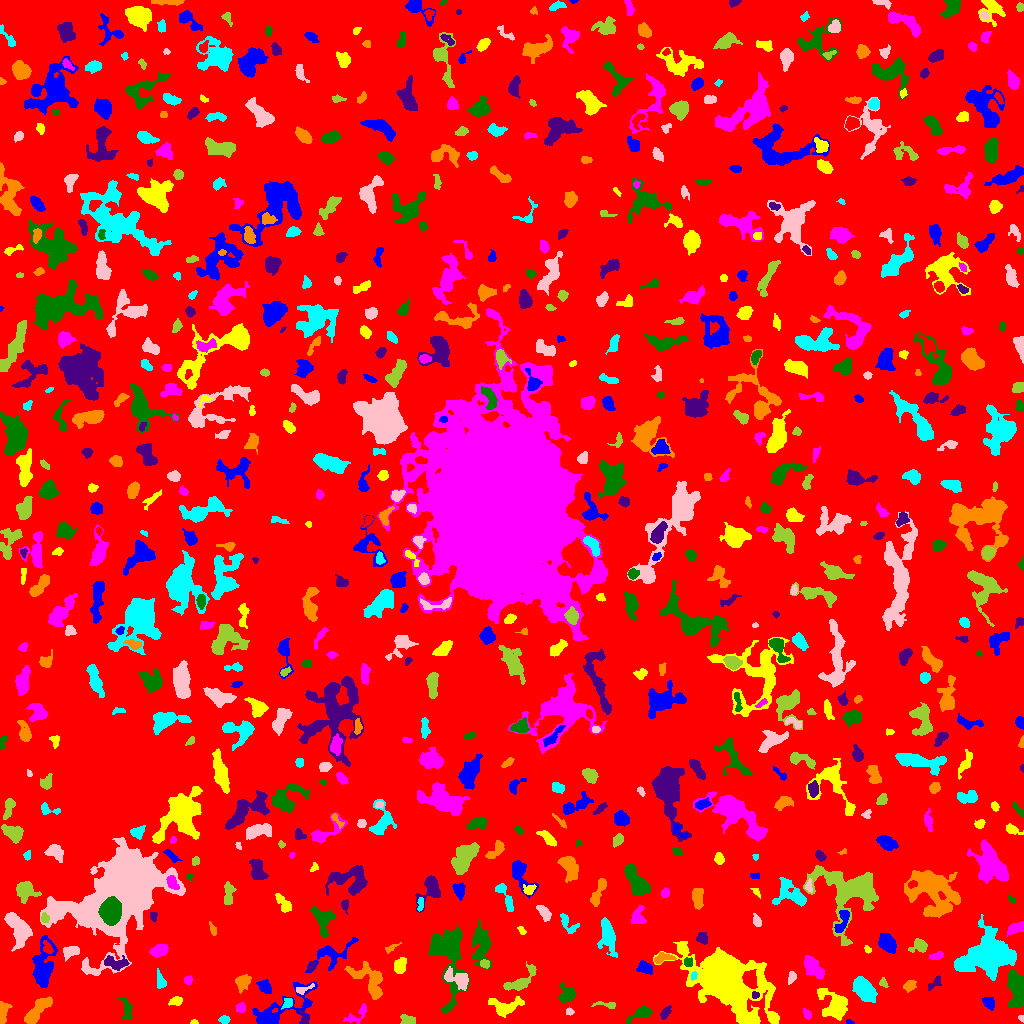

The data file committed next to this chart (first rows):
ID, X, Y, A, B, theta, total_flux, mu_max, mu_median, mu_mean, R_fwhm, R_e, R10, R90, x_start, x_end, y_start, y_end, area, greylevel
0, 515.9, 506, 299.1, 297.1, -0.1723, 1400051, 12.0, 1.0, 1.731, 57.06, 235.4, 89.88, 384.8, 0, 1023, 0, 1023, 808627, 1.731
1, 849.3, 0.9787, 1.526, 0.9505, -0.1951, 47.0, 4.0, 1.0, 1.306, 2.034, 1.382, 0.5642, 2.326, 846, 854, 0, 4, 36, 6.306
2, 193.7, 1.271, 1.821, 1.161, 0.02852, 85.0, 6.0, 2.0, 2.429, 2.185, 1.693, 0.5642, 2.821, 190, 198, 0, 4, 35, 6.429
3, 356.7, 8.414, 7.603, 2.96, 0.6404, 280.0, 4.0, 1.0, 1.582, 5.046, 4.146, 1.493, 6.699, 343, 366, 0, 20, 177, 5.582
4, 641.2, 9.932, 6.963, 2.577, 0.4293, 513.0, 6.0, 2.0, 2.386, 5.47, 4.406, 1.693, 7.001, 626, 652, 0, 18, 215, 6.386
5, 303.9, 5.935, 3.723, 1.799, -1.204, 124.0, 3.0, 1.0, 1.55, 3.478, 2.821, 1.128, 4.442, 298, 308, 0, 13, 80, 7.55
6, 2.553, 9.901, 6.064, 2.287, 1.433, 434.0, 8.0, 2.0, 2.48, 3.141, 3.827, 1.262, 6.333, 0, 12, 0, 22, 175, 6.48
7, 224.4, 3.917, 2.733, 1.843, 0.03606, 193.0, 4.0, 2.0, 2.354, 4.406, 2.932, 1.128, 4.37, 218, 230, 0, 8, 82, 6.354
8, 1021, 5.1, 1.917, 1.179, -0.8991, 80.0, 4.0, 2.0, 2.222, 2.821, 1.871, 0.5642, 2.877, 1018, 1023, 1, 8, 36, 6.222
9, 407.7, 2.493, 3.233, 1.945, -0.1244, 379.0, 9.0, 2.0, 2.938, 3.338, 2.932, 1.128, 4.886, 400, 415, 0, 9, 129, 7.938
10, 977.7, 4.58, 5.008, 2.076, -0.4973, 524.0, 8.0, 3.0, 3.215, 4.549, 3.868, 1.493, 6.103, 969, 988, 0, 11, 163, 7.215
11, 276.4, 10.3, 17.42, 6.097, 0.514, 2369, 13.0, 2.0, 3.033, 5.809, 6.555, 2.394, 12.69, 252, 317, 0, 42, 781, 7.033
12, 506.1, 17.33, 8.764, 4.116, 0.1542, 786.0, 6.0, 2.0, 2.153, 6.232, 5.863, 2.257, 9.39, 488, 524, 6, 27, 365, 6.153
13, 807.5, 8.848, 2.59, 1.639, -0.9645, 132.0, 6.0, 2.0, 1.76, 2.257, 2.394, 0.7979, 4.068, 803, 811, 4, 15, 75, 6.76
14, 126.1, 14.49, 6.695, 2.546, -1.407, 227.0, 4.0, 1.0, 1.195, 4.146, 4.107, 1.596, 6.77, 117, 132, 4, 26, 190, 6.195
15, 665.6, 11.01, 3.378, 1.823, 0.9154, 281.0, 6.0, 2.0, 2.555, 3.868, 3.09, 1.128, 5.015, 660, 671, 4, 18, 110, 6.555
16, 37.57, 13.22, 8.99, 2.899, 0.8583, 1375, 9.0, 4.0, 3.553, 6.308, 6.077, 2.394, 9.458, 24, 52, 0, 27, 387, 7.553
17, 287.7, 20.39, 2.862, 2.088, 0.7927, 455.0, 11.0, 4.0, 4.84, 3.29, 2.985, 1.128, 4.72, 281, 292, 14, 25, 94, 10.84
18, 569.8, 11.64, 2.057, 1.662, -0.07835, 85.0, 3.0, 1.0, 1.545, 2.764, 2.326, 0.7979, 3.742, 566, 574, 8, 16, 55, 5.545
19, 606.9, 18.78, 6.661, 1.585, -0.07126, 141.0, 3.0, 1.0, 1.33, 2.985, 3.29, 1.128, 5.352, 591, 615, 15, 22, 106, 5.33
20, 148.1, 17.71, 3.123, 2.034, -1.097, 160.0, 4.0, 2.0, 1.778, 3.868, 2.877, 0.9772, 4.72, 143, 153, 9, 25, 90, 5.778
21, 988.6, 20.59, 3.221, 2.436, -0.7917, 304.0, 5.0, 2.0, 2.235, 3.613, 3.432, 1.382, 5.698, 982, 994, 13, 26, 136, 6.235
22, 175.8, 22.12, 3.395, 2.072, 0.2679, 232.0, 5.0, 2.0, 2.128, 3.29, 3.29, 1.262, 5.171, 168, 182, 18, 27, 109, 6.128
23, 240.5, 15.61, 2.376, 2.132, 0.8937, 261.0, 7.0, 3.0, 2.868, 3.141, 2.877, 1.128, 4.549, 236, 245, 11, 21, 91, 6.868
24, 447.4, 69.8, 19.63, 8.076, -1.451, 5004, 11.0, 3.0, 4.129, 9.491, 10.2, 3.909, 17.32, 428, 469, 11, 98, 1212, 7.129
25, 754.8, 28.33, 1.905, 1.708, -0.03701, 132.0, 4.0, 3.0, 2.491, 3.613, 2.326, 0.9772, 3.523, 752, 759, 25, 32, 53, 10.49
26, 242.6, 41.17, 3.941, 3.326, 0.8864, 780.0, 7.0, 4.0, 3.861, 5.726, 4.442, 1.871, 7.047, 235, 251, 30, 49, 202, 7.861
27, 864.6, 34.22, 7.261, 3.999, -0.8679, 1988, 8.0, 4.0, 4.467, 9.657, 6.956, 2.821, 10.56, 852, 877, 21, 47, 445, 7.467
28, 303.2, 34.12, 5.498, 1.789, 0.3423, 127.0, 3.0, 1.0, 1.283, 3.241, 3.141, 1.262, 5.046, 296, 314, 29, 40, 99, 7.283
29, 520.3, 42.54, 10.44, 3.819, 0.6316, 1085, 7.0, 3.0, 3.229, 6.433, 5.997, 2.326, 9.339, 503, 536, 33, 62, 336, 6.229
30, 664.9, 38.89, 3.125, 2.147, 0.5522, 370.0, 8.0, 3.0, 3.109, 3.827, 3.241, 1.262, 5.171, 659, 671, 32, 44, 119, 7.109
31, 265, 36.66, 3.795, 2.539, -0.7903, 367.0, 5.0, 2.0, 2.28, 4.549, 3.909, 1.493, 6.206, 256, 271, 30, 44, 161, 7.28
32, 834.7, 17.95, 7.634, 5.704, -0.9106, 1917, 9.0, 3.0, 3.399, 7.136, 6.723, 2.706, 11.14, 817, 847, 3, 35, 564, 7.399
33, 188.5, 43.47, 2.256, 2.012, 1.475, 125.0, 3.0, 2.0, 1.812, 3.568, 2.523, 1.128, 3.909, 184, 192, 39, 48, 69, 5.812
34, 567.3, 28.87, 4.091, 3.757, 0.7591, 831.0, 9.0, 3.0, 3.567, 4.82, 4.442, 1.693, 7.069, 558, 575, 21, 42, 233, 7.567
35, 934.6, 40.34, 4.968, 1.958, 0.7593, 180.0, 3.0, 2.0, 1.607, 4.583, 3.568, 1.262, 5.262, 928, 941, 33, 48, 112, 5.607
36, 909.3, 37.67, 3.046, 2.296, 0.6094, 303.0, 5.0, 2.0, 2.444, 4.029, 3.241, 1.382, 5.202, 903, 916, 31, 43, 124, 6.444
37, 693.6, 47.79, 2.268, 1.452, 1.337, 81.0, 3.0, 2.0, 1.653, 3.09, 2.326, 0.7979, 3.385, 691, 697, 43, 52, 49, 12.65
38, 791.8, 46.21, 3.105, 1.709, 1.301, 130.0, 3.0, 1.0, 1.429, 3.742, 2.932, 1.128, 4.442, 788, 796, 39, 52, 91, 6.429
39, 883.3, 40.67, 2.386, 1.719, -1.097, 126.0, 4.0, 2.0, 1.881, 3.432, 2.394, 0.9772, 4.029, 879, 888, 36, 46, 67, 6.881
40, 898.4, 51.45, 2.073, 1.774, -0.2644, 135.0, 4.0, 2.0, 2.177, 3.7, 2.459, 0.9772, 3.827, 894, 903, 47, 55, 62, 6.177
41, 645, 55.83, 3.546, 2.503, -0.2395, 353.0, 5.0, 2.0, 2.076, 4.583, 3.785, 1.493, 5.917, 636, 652, 49, 63, 170, 9.076
42, 399.9, 57.91, 3.629, 2.709, 1.28, 682.0, 8.0, 4.0, 3.81, 5.441, 4.029, 1.596, 6.308, 394, 406, 50, 66, 179, 7.81
43, 813.4, 56.33, 6.975, 3.15, -0.8568, 706.0, 6.0, 2.0, 2.206, 5.917, 5.262, 1.954, 8.759, 804, 824, 45, 68, 320, 6.206
44, 1016, 36.28, 9.179, 3.695, -1.424, 2115, 11.0, 4.0, 4.205, 6.887, 6.676, 2.585, 10.62, 1007, 1023, 16, 53, 503, 9.205
45, 311.8, 56.87, 2.625, 1.486, 1.005, 158.0, 5.0, 2.0, 2.431, 3.141, 2.523, 0.9772, 3.909, 308, 316, 52, 61, 65, 8.431
46, 369.4, 44.71, 10.81, 6.01, -0.7197, 2357, 14.0, 4.0, 4.106, 4.549, 7.442, 2.523, 11.91, 344, 382, 24, 62, 574, 7.106
47, 160.5, 40.7, 2.663, 1.644, -1.18, 66.0, 2.0, 0.0, 0.5, 4.184, 2.585, 0.9772, 3.909, 157, 166, 35, 55, 132, 5.5
48, 458.8, 44.19, 6.802, 3.62, -0.4162, 766.0, 7.0, 2.0, 2.455, 4.787, 4.951, 1.871, 8.5, 444, 468, 33, 57, 312, 8.455
49, 484.4, 59.61, 2.28, 1.926, -0.3677, 309.0, 8.0, 4.0, 3.962, 3.568, 2.646, 0.9772, 4.222, 480, 489, 55, 64, 78, 10.96
50, 291.3, 65.92, 3.934, 2.214, 0.9817, 209.0, 3.0, 1.0, 1.375, 4.618, 3.613, 1.382, 5.642, 284, 299, 57, 72, 152, 6.375
51, 43.3, 56.93, 12.58, 4.951, 1.463, 2916, 10.0, 4.0, 4.314, 8.74, 8.33, 3.241, 13.11, 32, 57, 36, 88, 676, 7.314
52, 723.3, 45.97, 16.42, 10.05, -0.672, 59609, 105.0, 5.0, 15.47, 10.6, 11.44, 4.37, 24.83, 653, 779, 0, 82, 3854, 18.47
53, 936.8, 67.01, 3.058, 1.408, 0.2038, 109.0, 3.0, 1.0, 1.112, 3.338, 2.646, 0.9772, 4.107, 929, 943, 64, 72, 98, 7.112
54, 688.3, 61.66, 2.203, 1.972, 0.5007, 196.0, 6.0, 3.0, 2.481, 3.568, 2.585, 0.9772, 4.029, 684, 692, 57, 66, 79, 10.48
55, 116.4, 60.24, 6.35, 2.896, -0.1161, 585.0, 5.0, 3.0, 2.511, 6.358, 4.983, 1.871, 7.378, 104, 129, 53, 68, 233, 8.511
56, 662.5, 65.19, 5.278, 2.246, 0.1693, 323.0, 5.0, 2.0, 2.139, 4.184, 3.827, 1.493, 5.809, 654, 676, 60, 71, 151, 8.139
57, 607.6, 88.31, 8.878, 3.515, -1.397, 1165, 7.0, 2.0, 2.672, 6.457, 6.18, 2.394, 9.934, 597, 617, 66, 106, 436, 7.672
58, 71.25, 72.22, 4.128, 2.503, 0.2484, 624.0, 9.0, 3.5, 3.628, 4.26, 3.989, 1.493, 6.257, 63, 79, 62, 77, 172, 8.628
59, 919, 77.87, 4.033, 2.995, 0.3164, 531.0, 8.0, 2.0, 2.918, 4.442, 3.868, 1.493, 6.308, 908, 927, 71, 85, 182, 6.918
... 722 more rows
